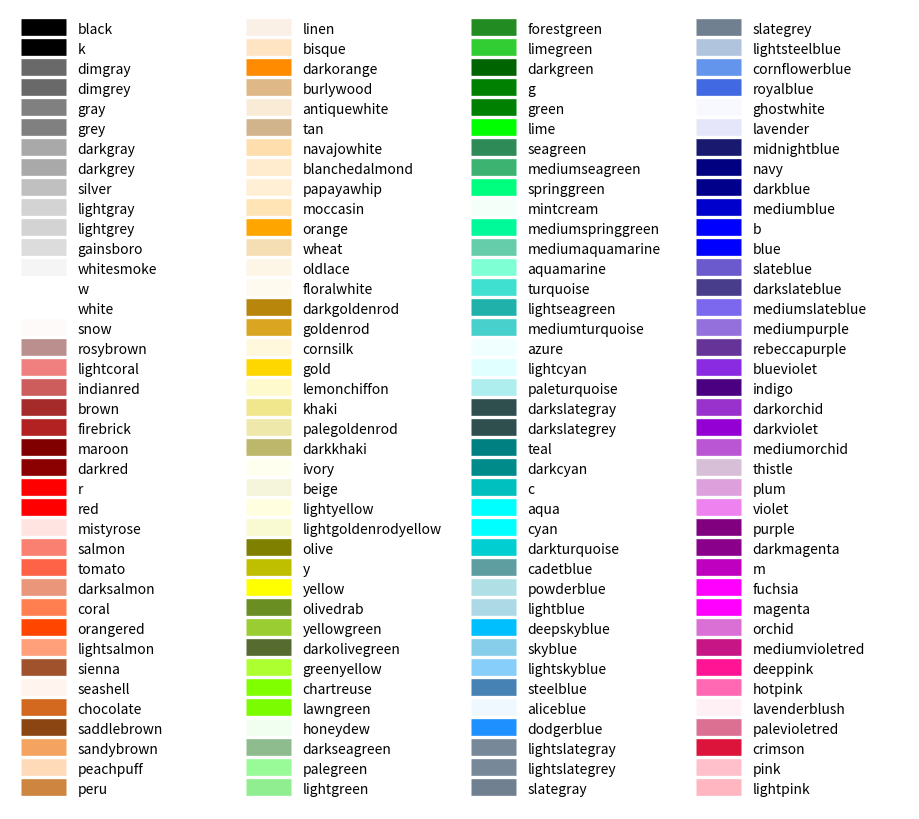

Reproduce this figure in Python.
from __future__ import division

import matplotlib.pyplot as plt
from matplotlib import colors as mcolors


colors = dict(mcolors.BASE_COLORS, **mcolors.CSS4_COLORS)

# Sort colors by hue, saturation, value and name.
by_hsv = sorted((tuple(mcolors.rgb_to_hsv(mcolors.to_rgba(color)[:3])), name)
                for name, color in colors.items())
sorted_names = [name for hsv, name in by_hsv]

n = len(sorted_names)
ncols = 4
nrows = n // ncols

fig, ax = plt.subplots(figsize=(9, 8))

# Get height and width
X, Y = fig.get_dpi() * fig.get_size_inches()
h = Y / (nrows + 1)
w = X / ncols

for i, name in enumerate(sorted_names):
    row = i % nrows
    col = i // nrows
    y = Y - (row * h) - h

    xi_line = w * (col + 0.05)
    xf_line = w * (col + 0.25)
    xi_text = w * (col + 0.3)

    ax.text(xi_text, y, name, fontsize=(h * 0.5),
            horizontalalignment='left',
            verticalalignment='center')

    ax.hlines(y + h * 0.1, xi_line, xf_line,
              color=colors[name], linewidth=(h * 0.6))

ax.set_xlim(0, X)
ax.set_ylim(0, Y)
ax.set_axis_off()

fig.subplots_adjust(left=0, right=1,
                    top=1, bottom=0,
                    hspace=0, wspace=0)
plt.show()